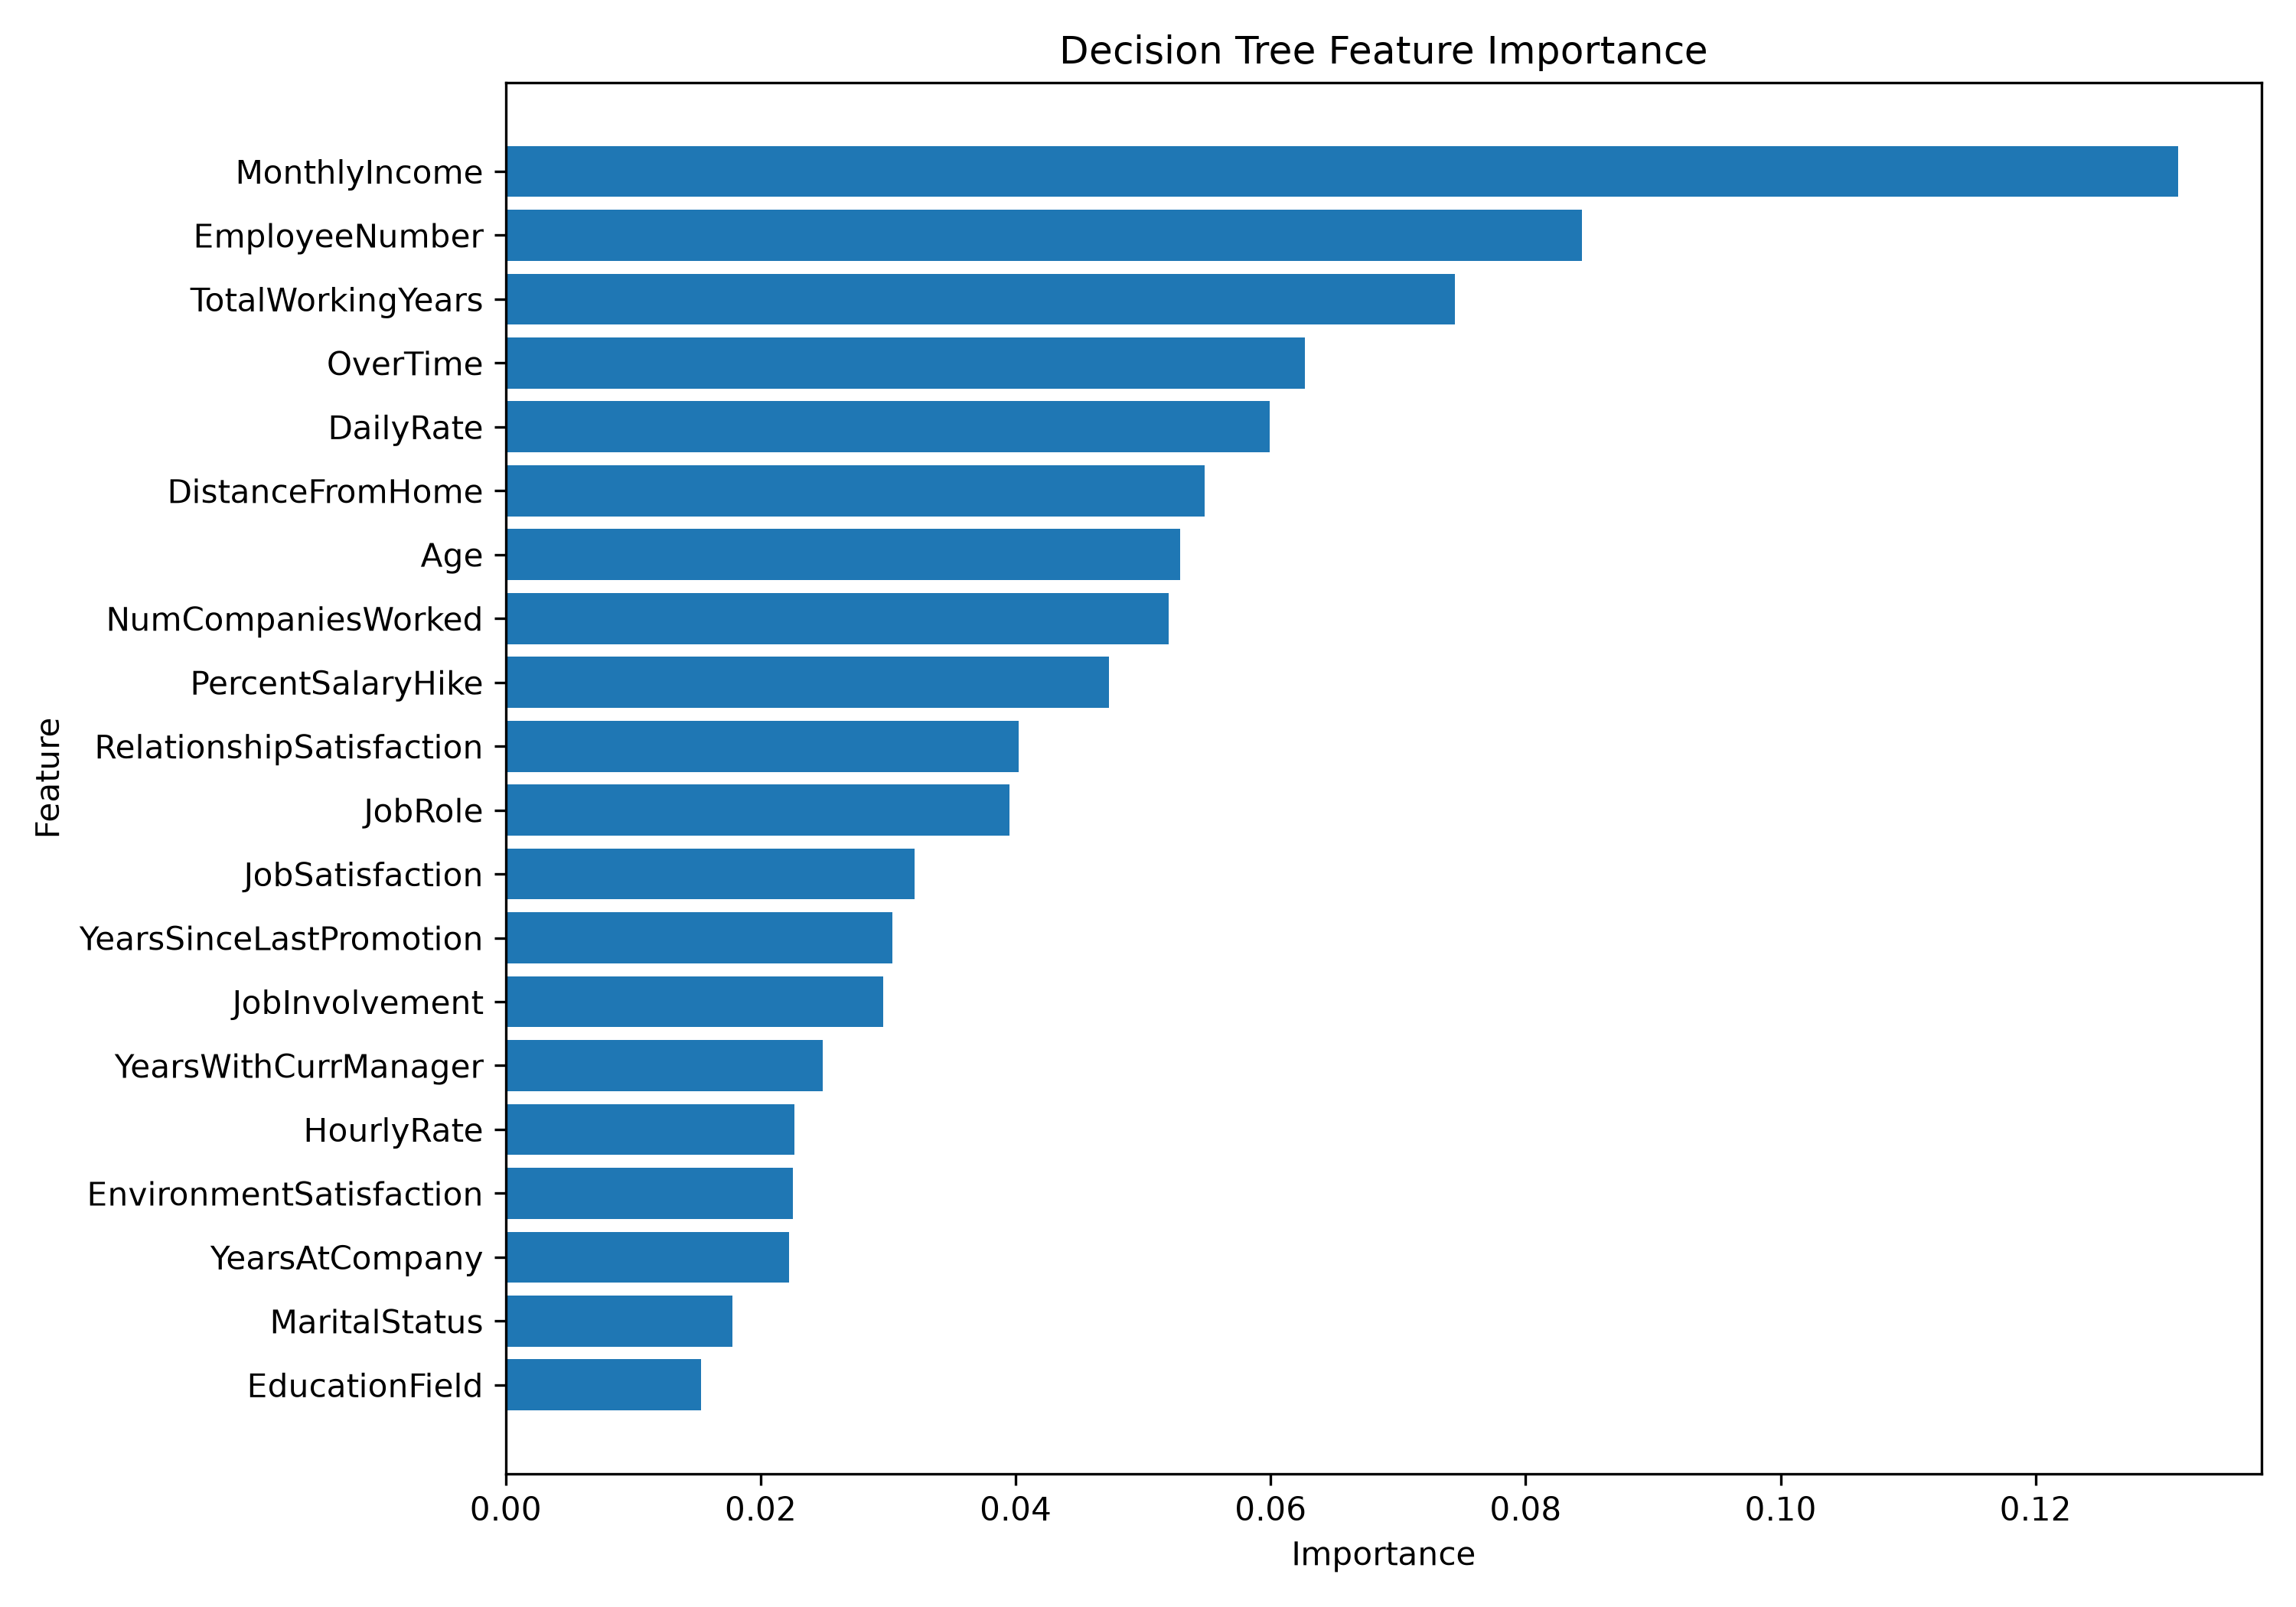

The table this chart was drawn from, first rows:
Feature, Importance
MonthlyIncome, 0.1312
EmployeeNumber, 0.08439
TotalWorkingYears, 0.07448
OverTime, 0.06268
DailyRate, 0.05991
DistanceFromHome, 0.05485
Age, 0.0529
NumCompaniesWorked, 0.05199
PercentSalaryHike, 0.04733
RelationshipSatisfaction, 0.04021
JobRole, 0.03954
JobSatisfaction, 0.03205
YearsSinceLastPromotion, 0.03033
JobInvolvement, 0.02962
YearsWithCurrManager, 0.02486
HourlyRate, 0.02265
EnvironmentSatisfaction, 0.02254
YearsAtCompany, 0.02224
MaritalStatus, 0.0178
EducationField, 0.01535
WorkLifeBalance, 0.015
MonthlyRate, 0.01371
BusinessTravel, 0.01229
StockOptionLevel, 0.01163
YearsInCurrentRole, 0.01034
Education, 0.009453
Department, 0.008565
JobLevel, 0.002135
EmployeeCount, 0.0
TrainingTimesLastYear, 0.0
StandardHours, 0.0
PerformanceRating, 0.0
Gender, 0.0
Over18, 0.0
